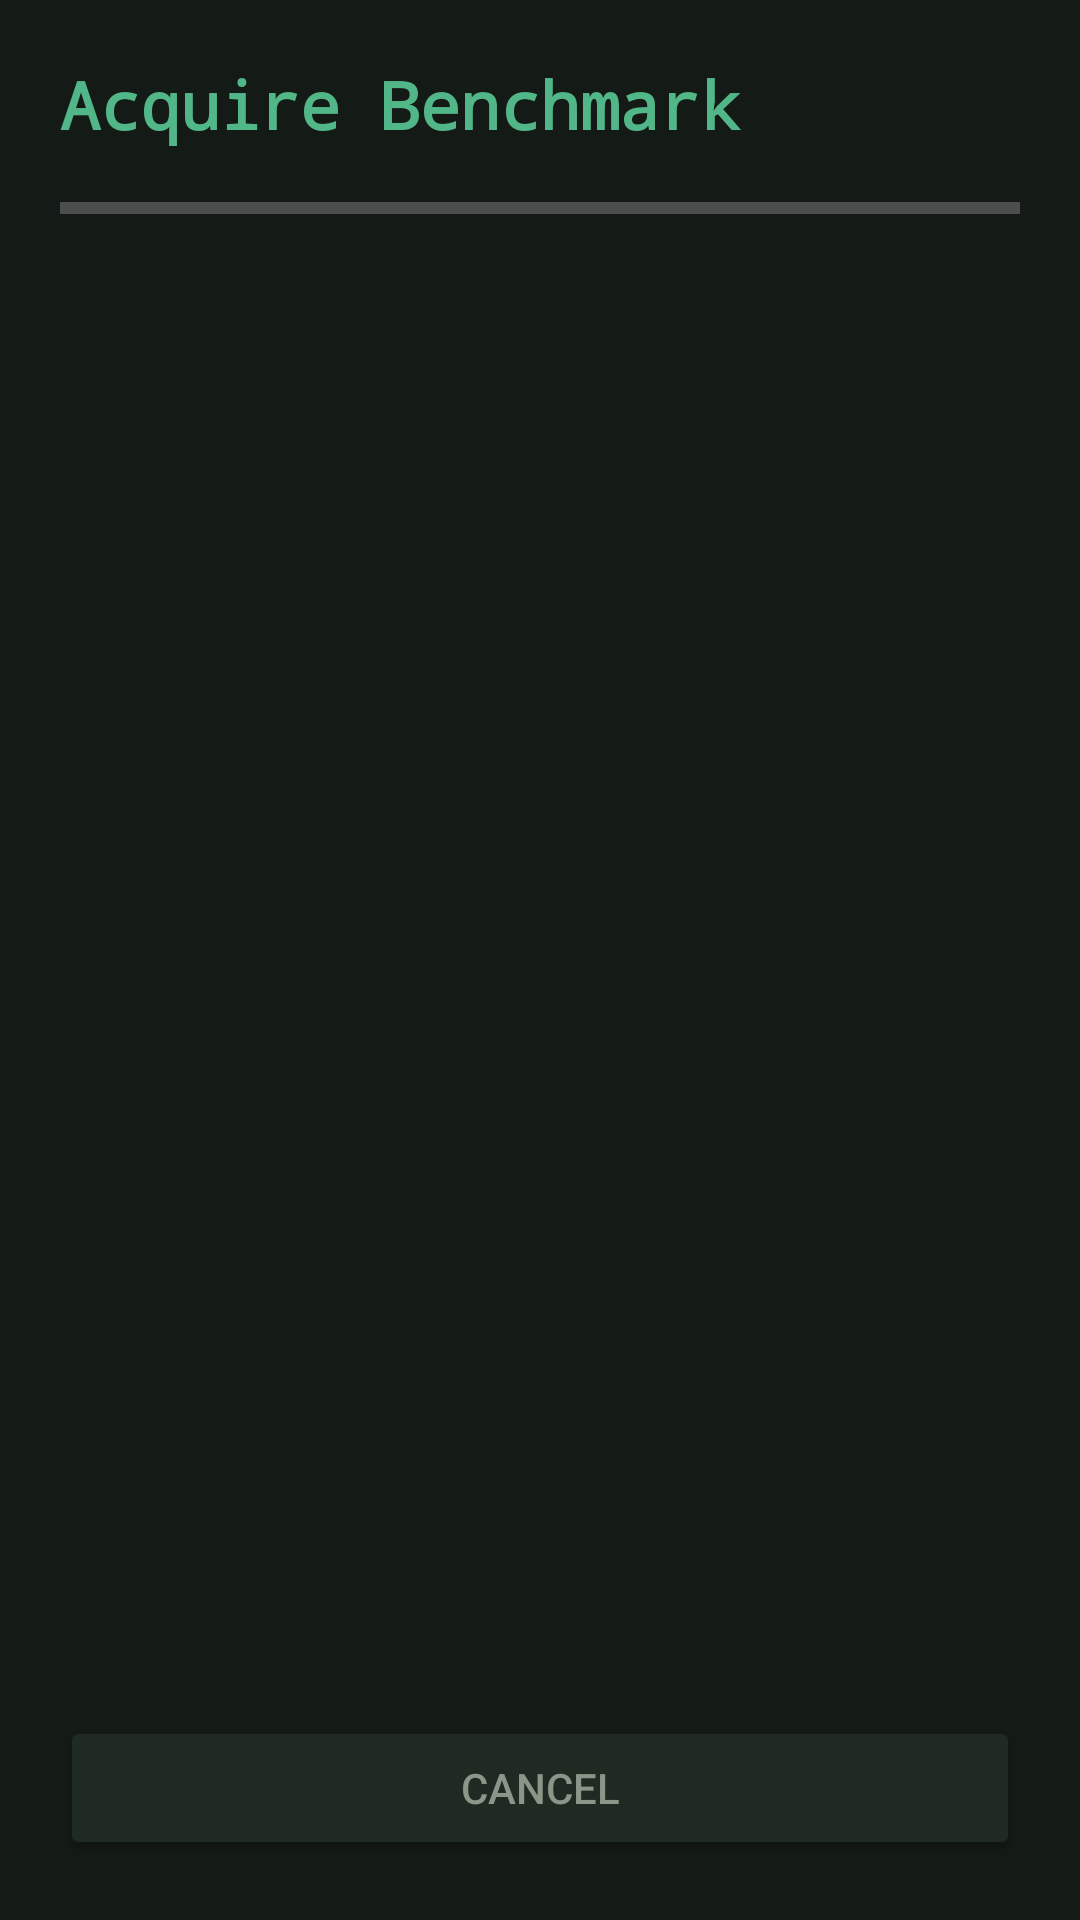

Write the Android layout XML for this screen, with the resource values it uses.
<!-- AndroidManifest.xml: application theme Theme.Tromp -->
<!-- res/layout/activity_benchmark.xml -->
<?xml version="1.0" encoding="utf-8"?>
<androidx.constraintlayout.widget.ConstraintLayout xmlns:android="http://schemas.android.com/apk/res/android"
    xmlns:app="http://schemas.android.com/apk/res-auto"
    android:layout_width="match_parent"
    android:layout_height="match_parent"
    android:padding="20dp"
    android:background="@color/bg_base">

    <TextView
        android:id="@+id/txtTitle"
        android:layout_width="0dp"
        android:layout_height="wrap_content"
        android:text="@string/benchmark_title"
        android:textColor="@color/primary"
        android:textSize="22sp"
        android:textStyle="bold"
        android:fontFamily="monospace"
        app:layout_constraintTop_toTopOf="parent"
        app:layout_constraintStart_toStartOf="parent"
        app:layout_constraintEnd_toEndOf="parent" />

    <ProgressBar
        android:id="@+id/progress"
        style="?android:attr/progressBarStyleHorizontal"
        android:layout_width="match_parent"
        android:layout_height="wrap_content"
        android:layout_marginTop="12dp"
        android:max="100"
        android:progressTint="@color/primary"
        app:layout_constraintTop_toBottomOf="@id/txtTitle" />

    <TextView
        android:id="@+id/txtStatus"
        android:layout_width="match_parent"
        android:layout_height="wrap_content"
        android:layout_marginTop="12dp"
        android:textColor="@color/text_secondary"
        android:textSize="13sp"
        android:fontFamily="monospace"
        app:layout_constraintTop_toBottomOf="@id/progress" />

    <ScrollView
        android:id="@+id/scroll"
        android:layout_width="match_parent"
        android:layout_height="0dp"
        android:layout_marginTop="12dp"
        app:layout_constraintTop_toBottomOf="@id/txtStatus"
        app:layout_constraintBottom_toTopOf="@id/btnAccept">

        <TextView
            android:id="@+id/txtResult"
            android:layout_width="match_parent"
            android:layout_height="wrap_content"
            android:textColor="@color/text_primary"
            android:textSize="13sp"
            android:fontFamily="monospace"
            android:padding="4dp" />
    </ScrollView>

    <Button
        android:id="@+id/btnAccept"
        android:layout_width="0dp"
        android:layout_height="56dp"
        android:layout_marginEnd="4dp"
        android:text="@string/benchmark_accept"
        android:textStyle="bold"
        android:backgroundTint="@color/primary"
        android:textColor="@color/bg_base"
        android:visibility="gone"
        app:layout_constraintBottom_toTopOf="@id/btnCancel"
        app:layout_constraintStart_toStartOf="parent"
        app:layout_constraintEnd_toStartOf="@id/btnRetry" />

    <Button
        android:id="@+id/btnRetry"
        android:layout_width="0dp"
        android:layout_height="56dp"
        android:layout_marginStart="4dp"
        android:text="@string/benchmark_retry"
        android:backgroundTint="@color/bg_surface"
        android:textColor="@color/text_primary"
        android:visibility="gone"
        app:layout_constraintBottom_toTopOf="@id/btnCancel"
        app:layout_constraintStart_toEndOf="@id/btnAccept"
        app:layout_constraintEnd_toEndOf="parent" />

    <Button
        android:id="@+id/btnCancel"
        android:layout_width="match_parent"
        android:layout_height="48dp"
        android:layout_marginTop="8dp"
        android:text="@string/benchmark_cancel"
        android:backgroundTint="@color/bg_surface"
        android:textColor="@color/text_secondary"
        app:layout_constraintBottom_toBottomOf="parent"
        app:layout_constraintStart_toStartOf="parent"
        app:layout_constraintEnd_toEndOf="parent" />

</androidx.constraintlayout.widget.ConstraintLayout>
<!-- resources referenced by this layout -->
<resources>
  <color name="bg_base">#141A15</color>
  <color name="bg_surface">#1F2A22</color>
  <color name="primary">#52B788</color>
  <color name="text_primary">#E8EDE4</color>
  <color name="text_secondary">#8B9689</color>
  <string name="benchmark_accept">Accept</string>
  <string name="benchmark_cancel">Cancel</string>
  <string name="benchmark_retry">Retry</string>
  <string name="benchmark_title">Acquire Benchmark</string>
  <style name="Theme.Tromp" parent="Theme.Material3.Dark.NoActionBar">
          <item name="colorPrimary">@color/primary</item>
          <item name="colorPrimaryVariant">@color/primary_dark</item>
          <item name="colorOnPrimary">@color/bg_base</item>
          <item name="colorSecondary">@color/accent</item>
          <item name="colorOnSecondary">@color/bg_base</item>
          <item name="android:colorBackground">@color/bg_base</item>
          <item name="colorSurface">@color/bg_surface</item>
          <item name="colorOnSurface">@color/text_primary</item>
          <item name="colorError">@color/warning</item>
          <item name="android:statusBarColor" tools:targetApi="l">@color/bg_base</item>
          <item name="android:navigationBarColor">@color/bg_base</item>
          <item name="android:windowLightStatusBar">false</item>
      </style>
  <color name="primary_dark">#2D6A4F</color>
  <color name="accent">#E8A33D</color>
  <color name="warning">#C85450</color>
</resources>
